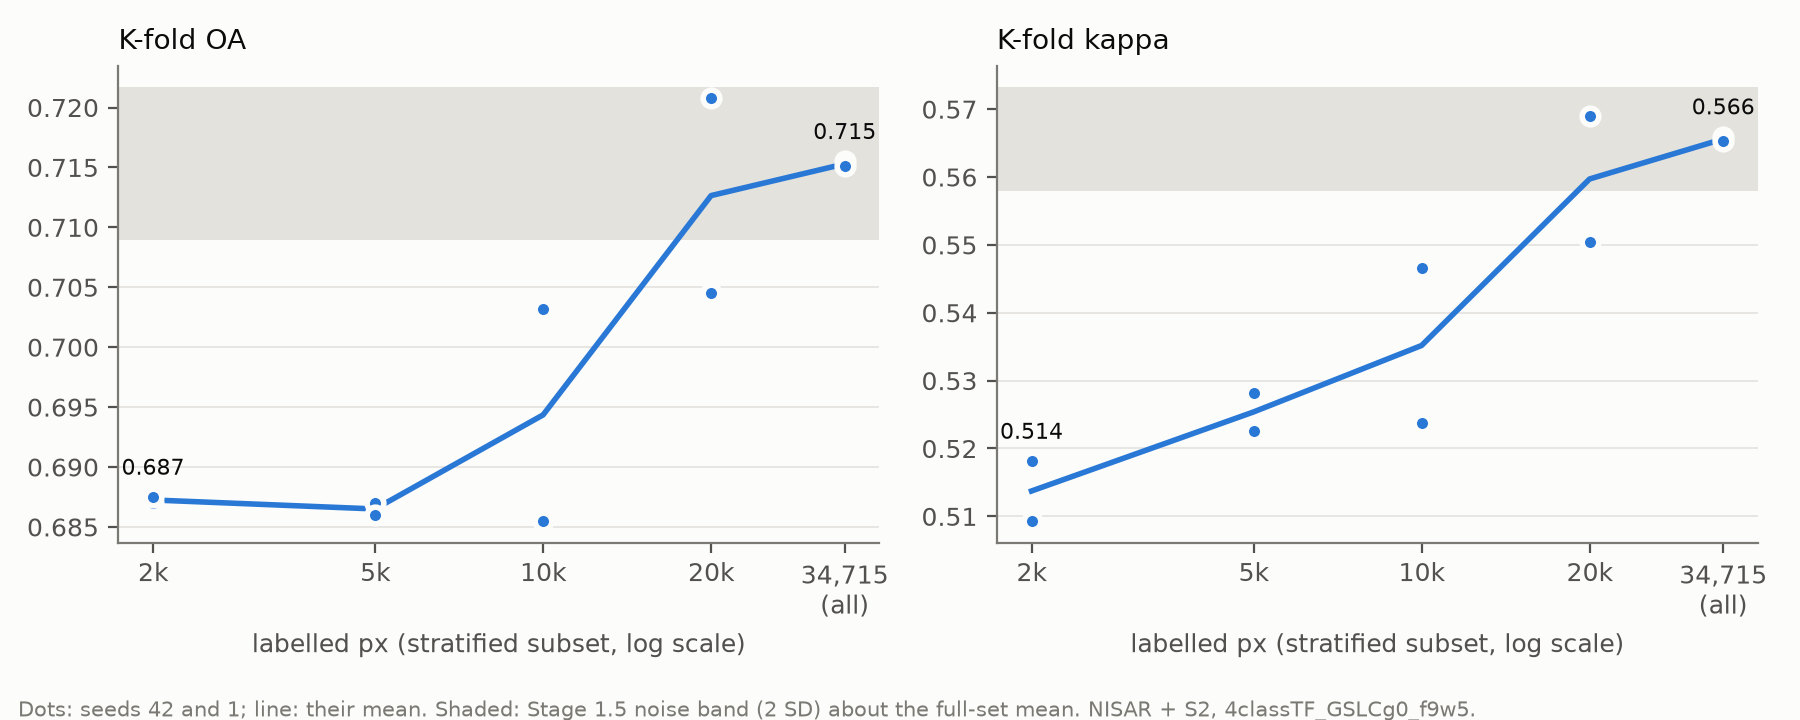

The file beside this chart, header and first rows:
run, seed, n, oa, balanced_acc, kappa, f1_weighted
4classTF_GSLCg0_f9w5_n2000, 42, 2000, 0.687, 0.6747, 0.5093, 0.6949
4classTF_GSLCg0_f9w5_n2000_seed1, 1, 2000, 0.6875, 0.7031, 0.5181, 0.6971
4classTF_GSLCg0_f9w5_n5000, 42, 5000, 0.687, 0.7062, 0.5225, 0.6984
4classTF_GSLCg0_f9w5_n5000_seed1, 1, 5000, 0.686, 0.7215, 0.5282, 0.6977
4classTF_GSLCg0_f9w5_n10000, 42, 10000, 0.6855, 0.7193, 0.5238, 0.6975
4classTF_GSLCg0_f9w5_n10000_seed1, 1, 10000, 0.7032, 0.7212, 0.5465, 0.7139
4classTF_GSLCg0_f9w5_n20000, 42, 20000, 0.7045, 0.7334, 0.5504, 0.7157
4classTF_GSLCg0_f9w5_n20000_seed1, 1, 20000, 0.7208, 0.7332, 0.5691, 0.7301
4classTF_GSLCg0_f9w5, 42, 34715, 0.7155, 0.742, 0.566, 0.7262
4classTF_GSLCg0_f9w5_seed1, 1, 34715, 0.7151, 0.7429, 0.5653, 0.7256
